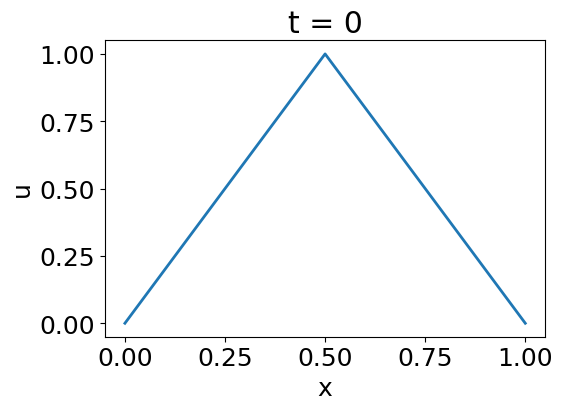
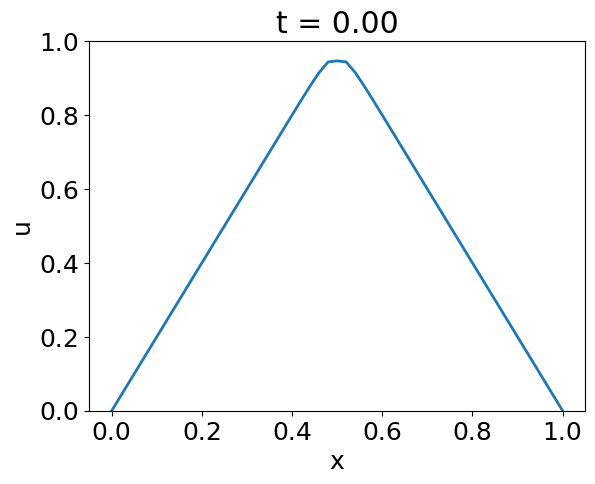
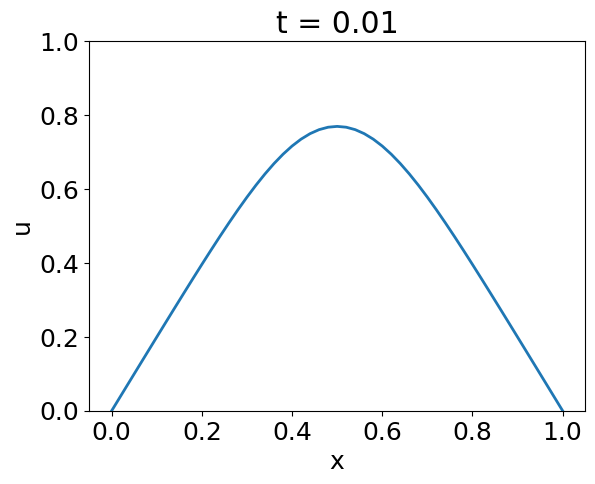
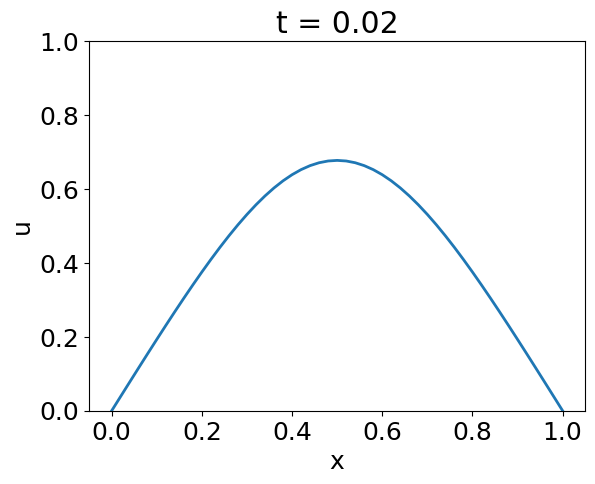
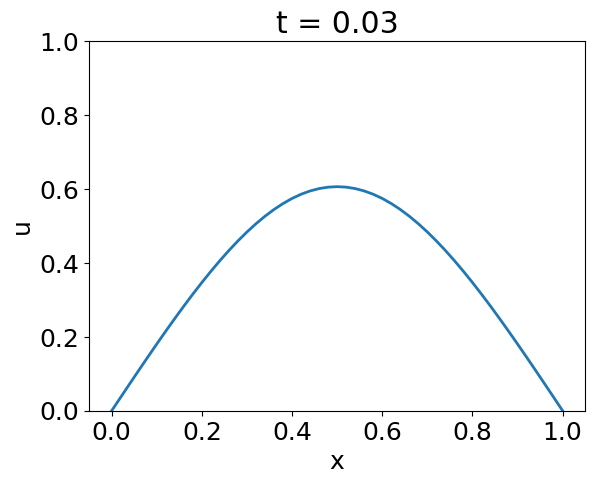
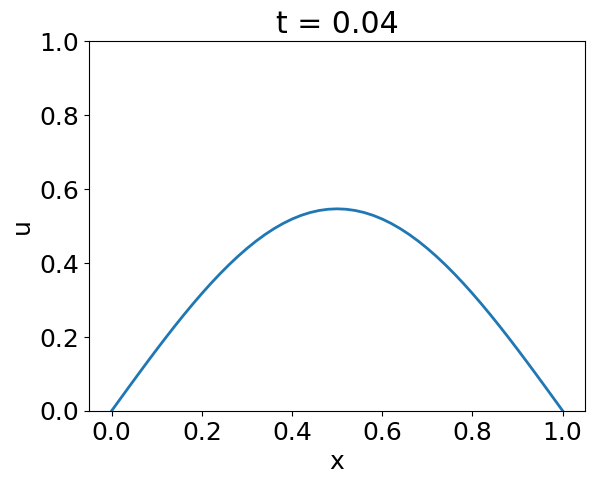
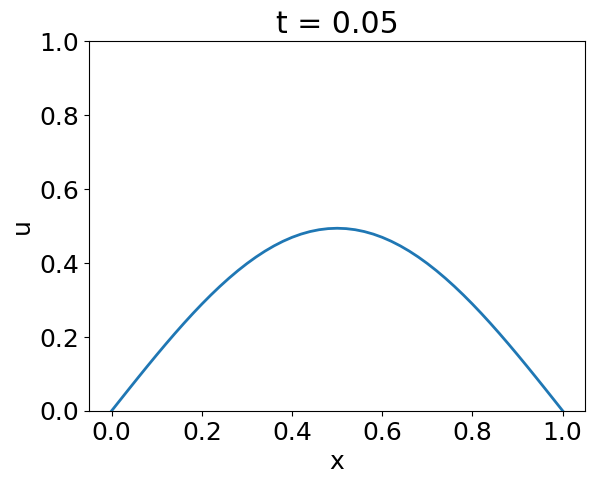
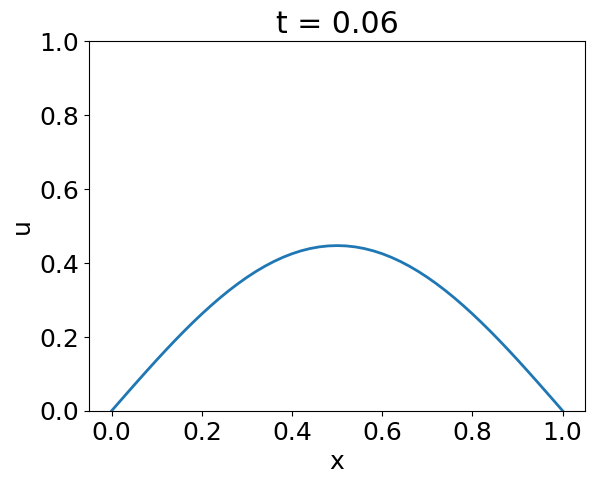
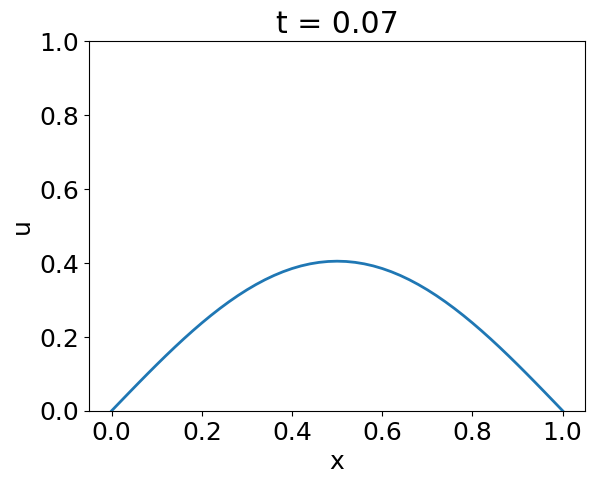
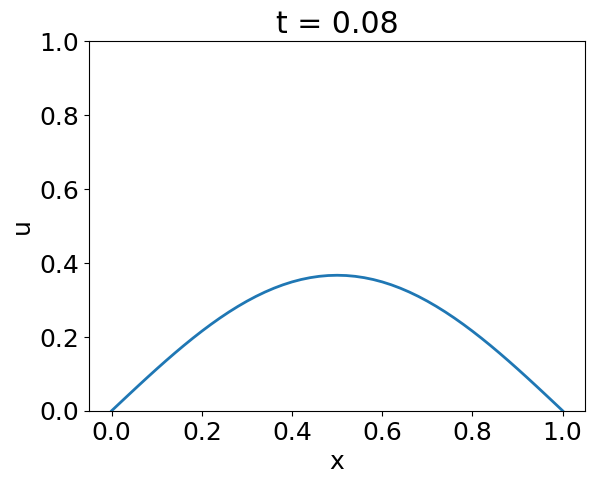
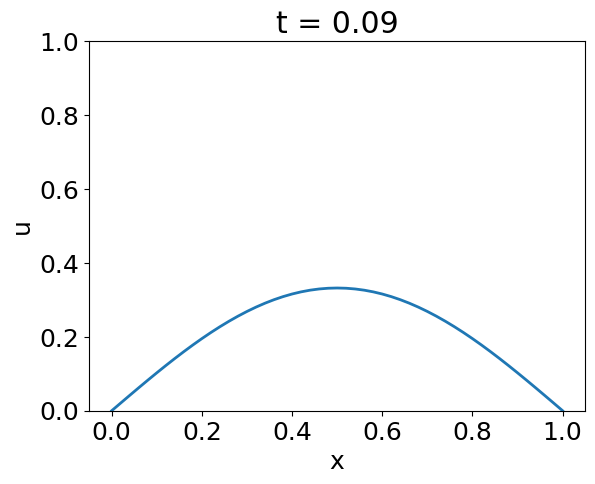
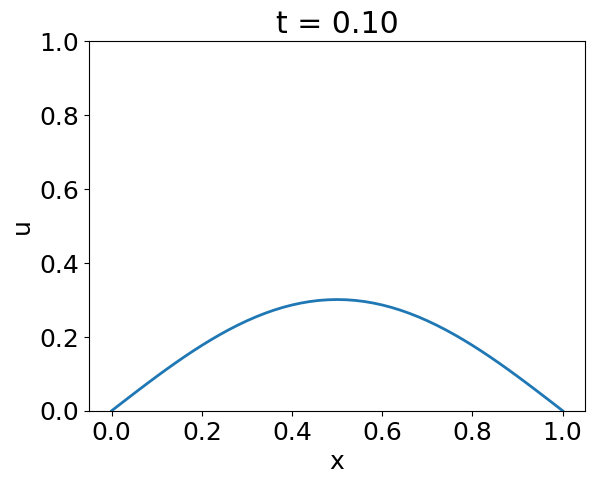
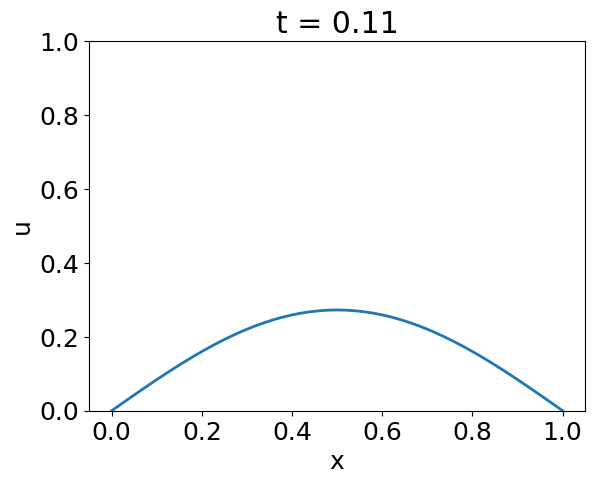
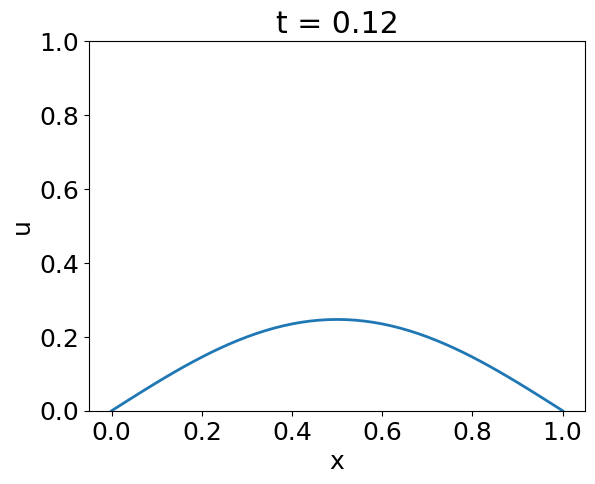
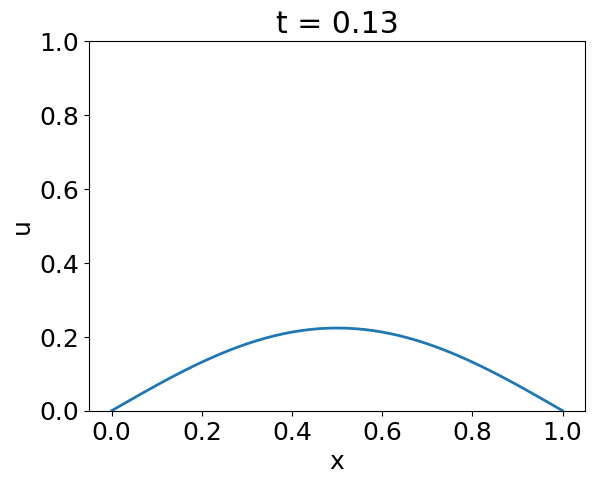
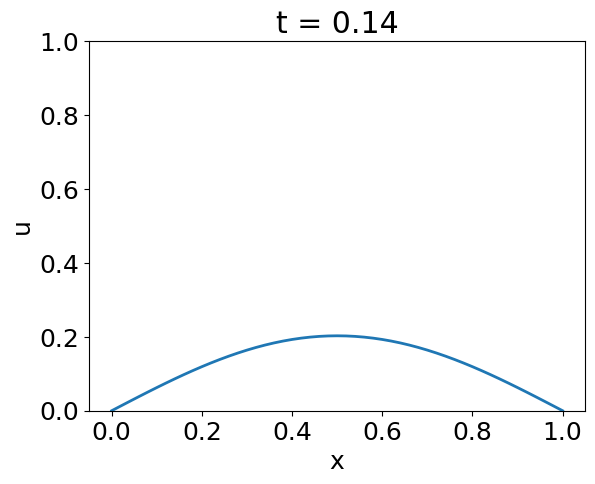

Source code (Python) for these figures, in order:
import numpy as np
import matplotlib.pyplot as plt
import os, sys
import matplotlib

matplotlib.rc('font', size=18)
matplotlib.rc('font', family='Arial')

#definition of numerical parameters
N = 51 #number of grid points
dt = 5.e-4 #time step
L = float(1) #size of grid
nsteps = 420 #number of time steps
dx = L/(N-1) #grid spacing
nplot = 20 #number of timesteps before plotting

r = dt/dx**2 #assuming heat diffusion coefficient == 1

#initialize matrices A, B and b array
A = np.zeros((N-2,N-2))
B = np.zeros((N-2,N-2))
b = np.zeros((N-2))
#define matrices A, B and b array
for i in range(N-2):
    if i==0:
        A[i,:] = [2+2*r if j==0 else (-r) if j==1 else 0 for j in range(N-2)]
        B[i,:] = [2-2*r if j==0 else r if j==1 else 0 for j in range(N-2)]
        b[i] = 0. #boundary condition at i=1
    elif i==N-3:
        A[i,:] = [-r if j==N-4 else 2+2*r if j==N-3 else 0 for j in range(N-2)]
        B[i,:] = [r if j==N-4 else 2-2*r if j==N-3 else 0 for j in range(N-2)]
        b[i] = 0. #boundary condition at i=N
    else:
        A[i,:] = [-r if j==i-1 or j==i+1 else 2+2*r if j==i else 0 for j in range(N-2)]
        B[i,:] = [r if j==i-1 or j==i+1 else 2-2*r if j==i else 0 for j in range(N-2)]

#initialize grid
x = np.linspace(0,1,N)
#initial condition
u = np.asarray([2*xx if xx<=0.5 else 2*(1-xx) for xx in x])
print(u.shape)
#evaluate right hand side at t=0
bb = B.dot(u[1:-1]) + b
print(u)
fig = plt.figure()
plt.plot(x,u,linewidth=2)
filename = 'foo000.jpg';
#fig.set_tight_layout(True,"h_pad=1.0");
plt.tight_layout(pad=3.0)
plt.xlabel("x")
plt.ylabel("u")
plt.title("t = 0")
#plt.savefig(filename,format="jpg")
plt.show()
plt.clf()

c = 0
for j in range(nsteps):
    #print(j)
    #find solution inside domain
    u[1:-1] = np.linalg.solve(A,bb)
    #update right hand side
    bb = B.dot(u[1:-1]) + b
    if(j%nplot==0): #plot results every nplot timesteps
        plt.plot(x,u,linewidth=2)
        plt.ylim([0,1])
        filename = 'foo' + str(c+1).zfill(3) + '.jpg';
        plt.xlabel("x")
        plt.ylabel("u")
        plt.title("t = %2.2f"%(dt*(j+1)))
        #plt.show()
        #plt.savefig(filename,format="jpg")
        plt.clf()
        c += 1

#os.system("ffmpeg -y -i 'foo%03d.jpg' heat_equation.m4v")
#os.system("rm -f *.jpg")
